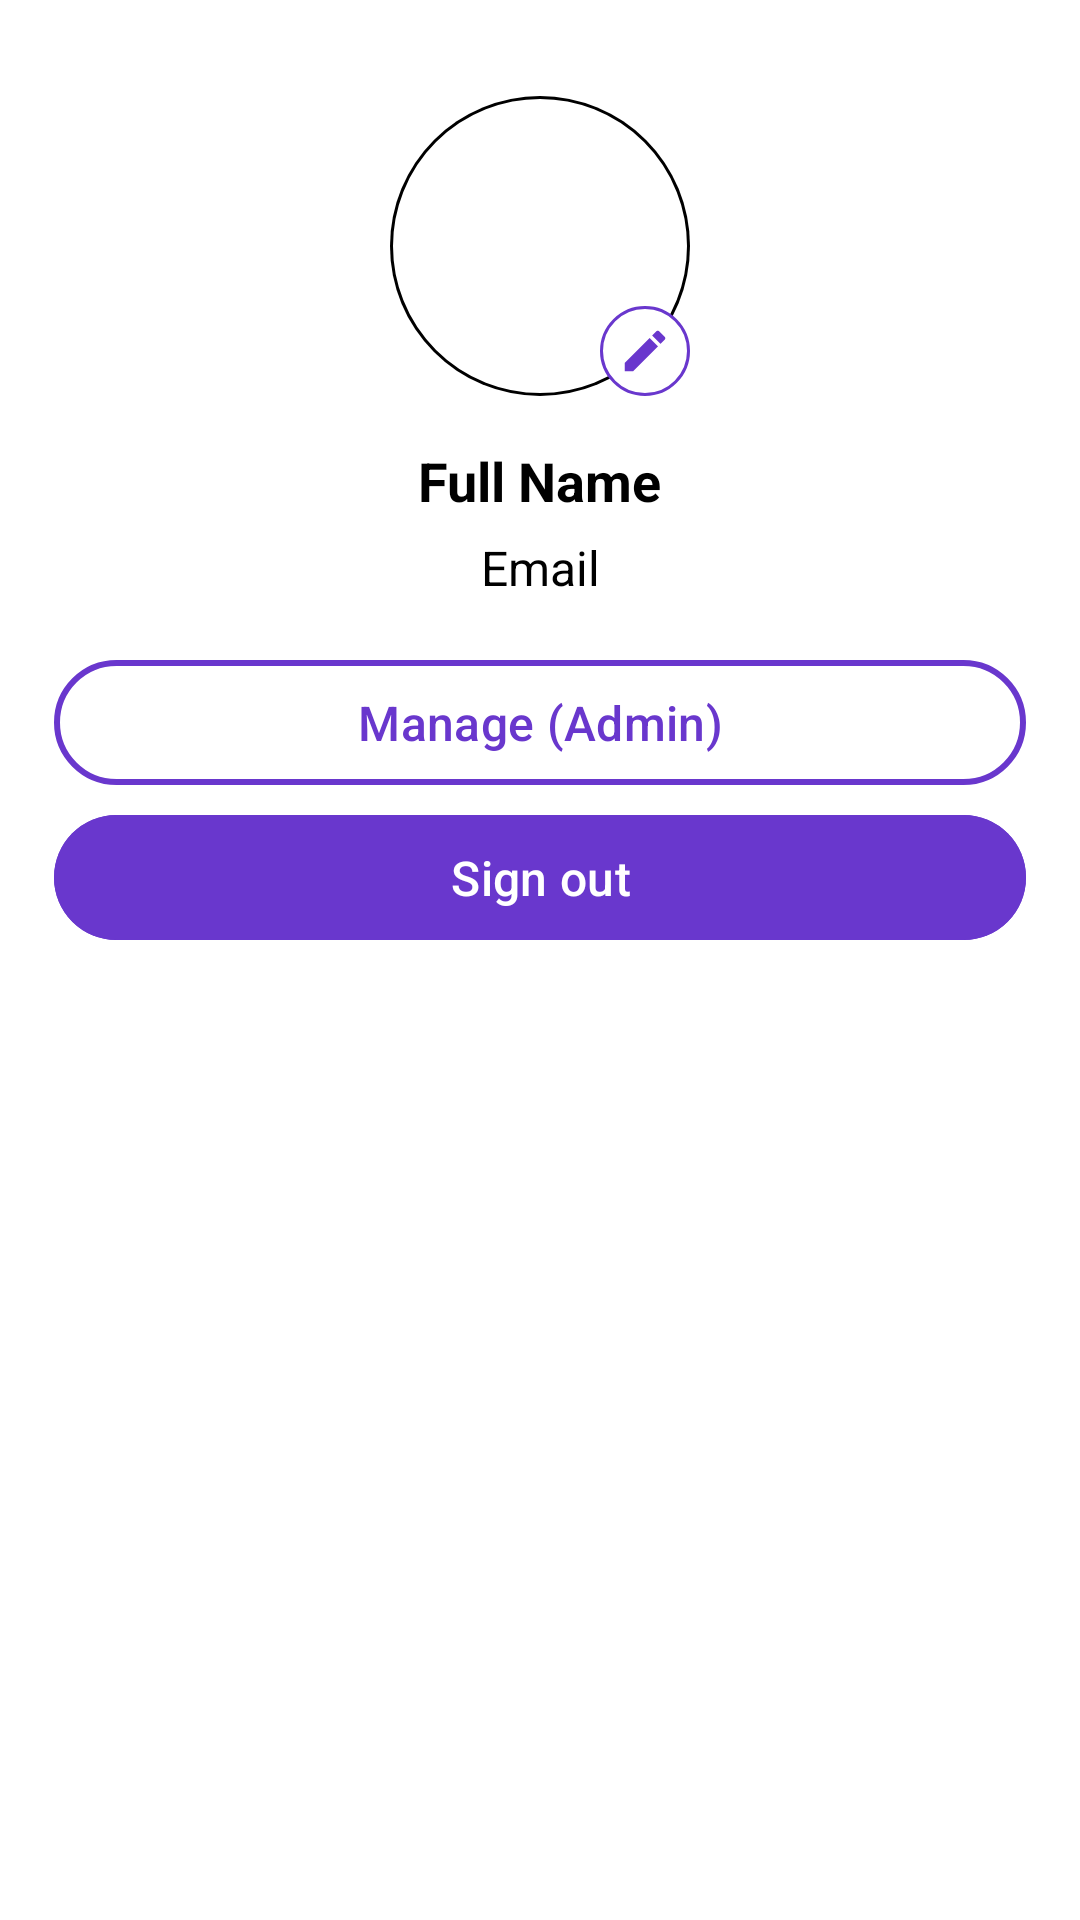

This screen was rendered from an Android layout file. Write that file and the resources it references.
<!-- AndroidManifest.xml: application theme Theme.CineZone -->
<!-- res/layout/fragment_profile.xml -->
<?xml version="1.0" encoding="utf-8"?>
<androidx.constraintlayout.widget.ConstraintLayout xmlns:android="http://schemas.android.com/apk/res/android"
    xmlns:app="http://schemas.android.com/apk/res-auto"
    android:layout_width="match_parent"
    android:layout_height="match_parent"
    android:background="@color/backgroundColor">

    
    <FrameLayout
        android:id="@+id/avatarContainer"
        android:layout_width="wrap_content"
        android:layout_height="wrap_content"
        android:layout_marginTop="32dp"
        android:layout_gravity="center"
        app:layout_constraintTop_toTopOf="parent"
        app:layout_constraintStart_toStartOf="parent"
        app:layout_constraintEnd_toEndOf="parent">

        <com.google.android.material.imageview.ShapeableImageView
            android:id="@+id/ivAvatar"
            android:layout_width="100dp"
            android:layout_height="100dp"
            android:scaleType="centerCrop"
            android:clipToOutline="true"
            android:layout_gravity="center"
            app:shapeAppearanceOverlay="@style/CircularShape"
            app:strokeColor="@color/textColor"
            app:strokeWidth="2dp" />

        
        <ImageView
            android:id="@+id/icEdit"
            android:layout_width="30dp"
            android:layout_height="30dp"
            android:padding="6dp"
            android:layout_gravity="end|bottom"
            android:layout_marginEnd="0dp"
            android:layout_marginBottom="0dp"
            android:src="@drawable/ic_edit"
            android:background="@drawable/circular_background" />
    </FrameLayout>

    
    <TextView
        android:id="@+id/tvFullName"
        android:layout_width="wrap_content"
        android:layout_height="wrap_content"
        android:text="Full Name"
        android:textSize="18sp"
        android:textStyle="bold"
        android:layout_marginTop="16dp"
        app:layout_constraintEnd_toEndOf="parent"
        app:layout_constraintStart_toStartOf="parent"
        app:layout_constraintTop_toBottomOf="@+id/avatarContainer" />

    
    <TextView
        android:id="@+id/tvEmail"
        android:layout_width="wrap_content"
        android:layout_height="wrap_content"
        android:text="Email"
        android:textSize="16sp"
        android:layout_marginTop="6dp"
        app:layout_constraintEnd_toEndOf="parent"
        app:layout_constraintStart_toStartOf="parent"
        app:layout_constraintTop_toBottomOf="@+id/tvFullName" />

    
    <com.google.android.material.button.MaterialButton
        android:id="@+id/btnManage"
        android:backgroundTint="@color/white"
        android:textColor="@color/mainColor"
        android:layout_width="0dp"
        android:layout_height="wrap_content"
        android:textSize="16sp"
        android:paddingVertical="10dp"
        android:text="@string/ad_manage"
        android:layout_marginTop="16dp"
        app:strokeColor="@color/mainColor"
        app:strokeWidth="2dp"
        app:layout_constraintEnd_toEndOf="parent"
        app:layout_constraintStart_toStartOf="parent"
        app:layout_constraintTop_toBottomOf="@+id/tvEmail"
        app:layout_constraintWidth_percent="0.9" />

    
    <com.google.android.material.button.MaterialButton
        android:id="@+id/btnSignOut"
        android:backgroundTint="@color/mainColor"
        android:textColor="@color/white"
        android:layout_width="0dp"
        android:layout_height="wrap_content"
        android:textSize="16sp"
        android:paddingVertical="10dp"
        android:text="@string/sign_out"
        android:layout_marginTop="2dp"
        app:layout_constraintEnd_toEndOf="parent"
        app:layout_constraintStart_toStartOf="parent"
        app:layout_constraintTop_toBottomOf="@+id/btnManage"
        app:layout_constraintWidth_percent="0.9" />

</androidx.constraintlayout.widget.ConstraintLayout>
<!-- resources referenced by this layout -->
<resources>
  <color name="backgroundColor">#FFFFFF</color>
  <color name="mainColor">#6937CD</color>
  <color name="textColor">#000000</color>
  <color name="white">#FFFFFFFF</color>
  <!-- drawable circular_background (drawable) -->
  <shape xmlns:android="http://schemas.android.com/apk/res/android">
      <solid android:color="@color/white" />
      <corners android:radius="50dp" />
      <stroke android:color="@color/mainColor" android:width="1dp" />
  </shape>
  <!-- drawable ic_edit (drawable) -->
  <vector xmlns:android="http://schemas.android.com/apk/res/android" android:height="24dp" android:tint="@color/mainColor" android:viewportHeight="24" android:viewportWidth="24" android:width="24dp">
        
      <path android:fillColor="@android:color/white" android:pathData="M3,17.25V21h3.75L17.81,9.94l-3.75,-3.75L3,17.25zM20.71,7.04c0.39,-0.39 0.39,-1.02 0,-1.41l-2.34,-2.34c-0.39,-0.39 -1.02,-0.39 -1.41,0l-1.83,1.83 3.75,3.75 1.83,-1.83z"/>
      
  </vector>
  <string name="ad_manage">Manage (Admin)</string>
  <string name="sign_out">Sign out</string>
  <style name="CircularShape">
          <item name="cornerFamily">rounded</item>
          <item name="cornerSize">50%</item>
      </style>
  <style name="Theme.CineZone" parent="Base.Theme.CineZone" />
  <style name="Base.Theme.CineZone" parent="Theme.Material3.DayNight.NoActionBar">
          <item name="colorPrimary">@color/mainTextTheme</item>
          <item name="android:textColor">@color/textColor</item>
          <item name="android:textColorSecondary">@color/textColorDark</item>
          <item name="colorAccent">@color/changeTheme</item>
          <item name="background">@color/backgroundColor</item>
          <item name="colorPrimaryDark">@color/secondBackgroundColor</item>
      </style>
  <color name="mainTextTheme">#FF6200EE</color>
  <color name="textColorDark">#FFFFFF</color>
  <color name="changeTheme">#000000</color>
  <color name="secondBackgroundColor">#FFFFFF</color>
</resources>
